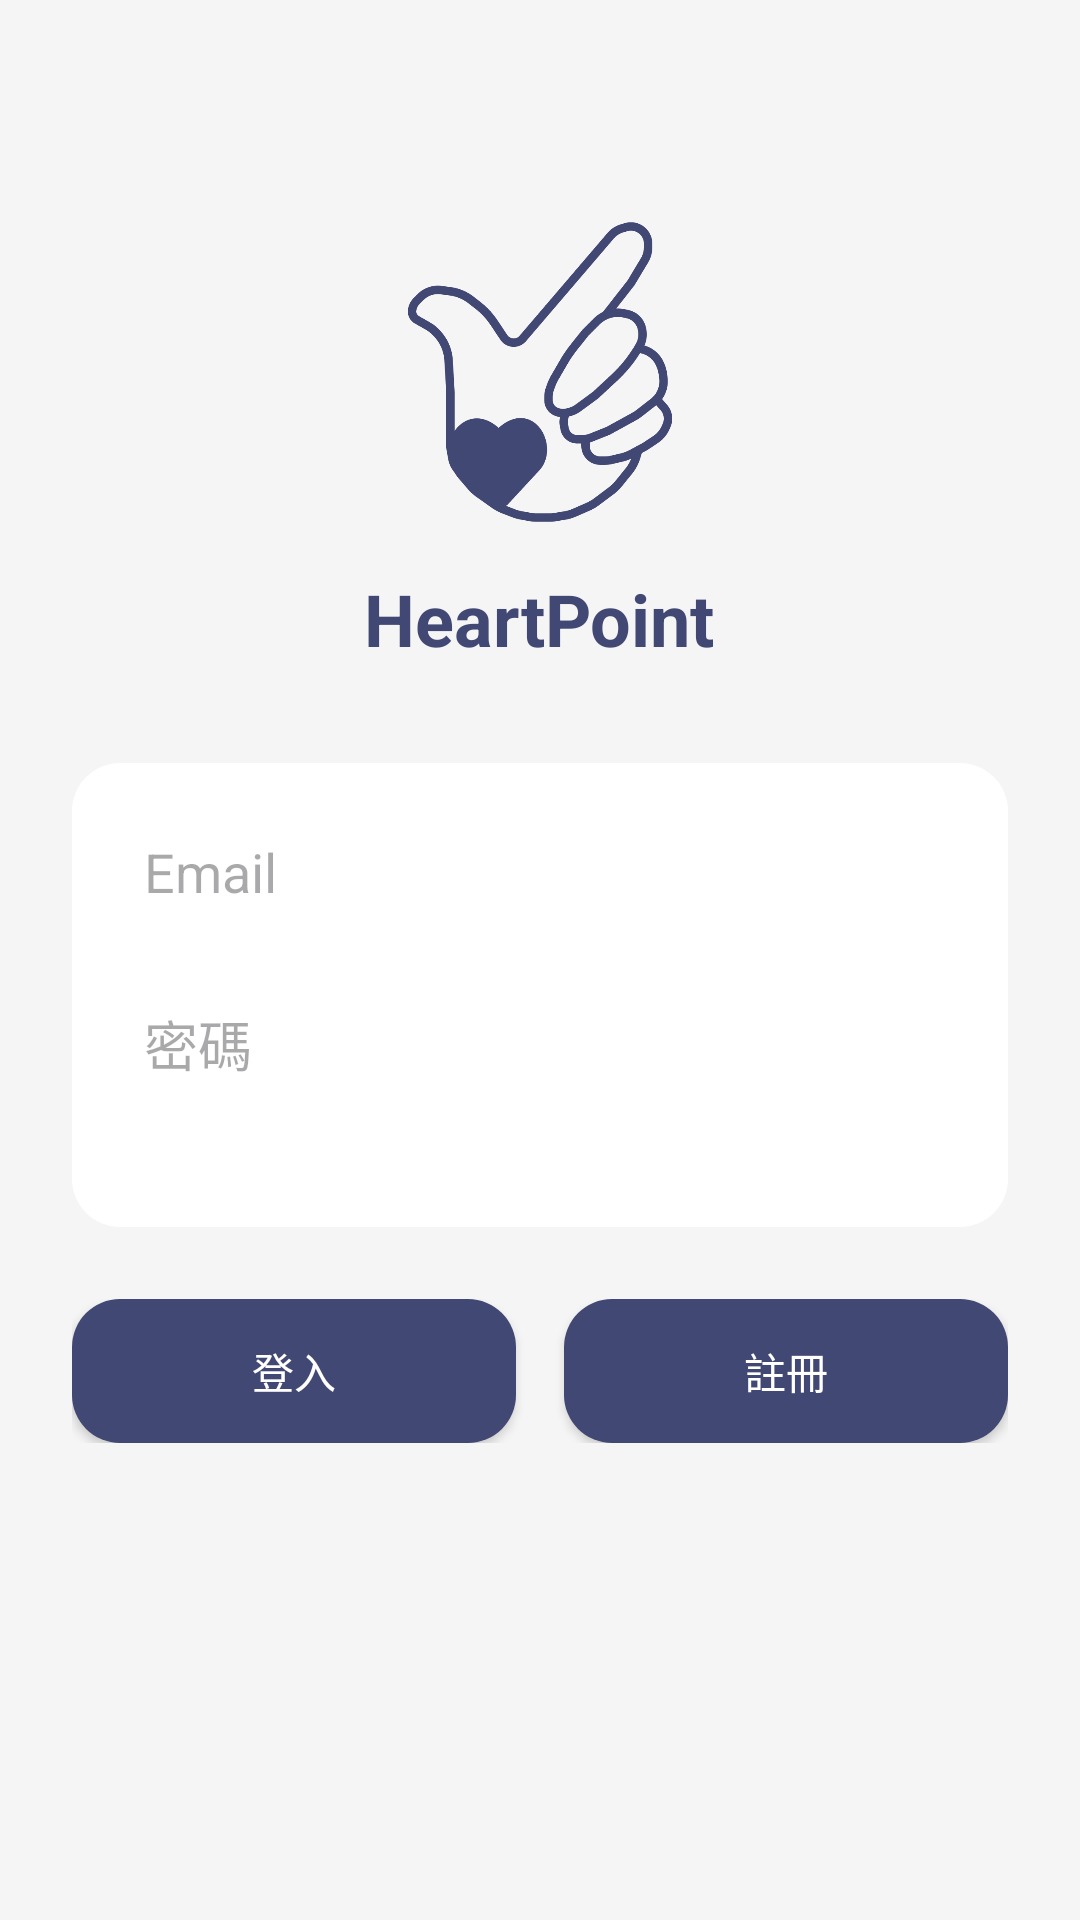

This screen was rendered from an Android layout file. Write that file and the resources it references.
<!-- AndroidManifest.xml: application theme Theme.HeartPoint -->
<!-- res/layout/activity_login.xml -->
<?xml version="1.0" encoding="utf-8"?>
<ScrollView xmlns:android="http://schemas.android.com/apk/res/android"
    android:layout_width="match_parent"
    android:layout_height="match_parent"
    xmlns:app="http://schemas.android.com/apk/res-auto"
    android:background="#F5F5F5"
    android:fillViewport="true">

    <LinearLayout
        android:layout_width="match_parent"
        android:layout_height="wrap_content"
        android:orientation="vertical"
        android:padding="24dp"
        android:gravity="center_horizontal">

        
        <ImageView
            android:id="@+id/img_logo"
            android:layout_width="100dp"
            android:layout_height="100dp"
            android:layout_marginTop="50dp"
            android:src="@drawable/ic_logo"
            android:contentDescription="App Logo"
            android:layout_marginBottom="16dp" />

        
        <TextView
            android:id="@+id/tv_app_name"
            android:layout_width="wrap_content"
            android:layout_height="wrap_content"
            android:text="HeartPoint"
            android:textSize="24sp"
            android:textStyle="bold"
            android:textColor="#424874"
            android:layout_marginBottom="32dp" />

        
        <LinearLayout
            android:layout_width="match_parent"
            android:layout_height="wrap_content"
            android:orientation="vertical"
            android:background="@drawable/rounded_background"
            android:padding="16dp">

            
            <EditText
                android:id="@+id/et_email"
                android:layout_width="match_parent"
                android:layout_height="wrap_content"
                android:hint="Email"
                android:inputType="textEmailAddress"
                android:background="@null"
                android:padding="8dp"
                android:layout_marginBottom="16dp" />

            
            <EditText
                android:id="@+id/et_password"
                android:layout_width="match_parent"
                android:layout_height="wrap_content"
                android:hint="密碼"
                android:inputType="textPassword"
                android:background="@null"
                android:padding="8dp"
                android:layout_marginBottom="24dp" />
        </LinearLayout>

        
        <LinearLayout
            android:layout_width="match_parent"
            android:layout_height="wrap_content"
            android:orientation="horizontal"
            android:gravity="center"
            android:layout_marginTop="24dp">

            <Button
                android:id="@+id/btn_login"
                android:layout_width="0dp"
                android:layout_height="wrap_content"
                android:layout_weight="1"
                android:background="@drawable/btn_background"
                android:text="登入"
                app:backgroundTint="#424874"
                android:textColor="#FFFFFF"
                android:layout_marginEnd="8dp" />

            <Button
                android:id="@+id/btn_register"
                android:layout_width="0dp"
                android:layout_height="wrap_content"
                android:layout_weight="1"
                android:background="@drawable/btn_background"
                android:text="註冊"
                app:backgroundTint="#424874"
                android:textColor="#FFFFFF"
                android:layout_marginStart="8dp" />
        </LinearLayout>
    </LinearLayout>
</ScrollView>
<!-- resources referenced by this layout -->
<resources>
  <!-- drawable btn_background (drawable) -->
  <?xml version="1.0" encoding="utf-8"?>
  <selector xmlns:android="http://schemas.android.com/apk/res/android">
      <item>
          <shape>
              <solid android:color="#424874" />
              <corners android:radius="16dp" />
          </shape>
      </item>
  </selector>
  <!-- drawable ic_logo: png bitmap (drawable, 29696 bytes) -->
  <!-- drawable rounded_background (drawable) -->
  <?xml version="1.0" encoding="utf-8"?>
  <shape xmlns:android="http://schemas.android.com/apk/res/android">
      <solid android:color="#FFFFFF" />
      <corners android:radius="16dp" />
  
  </shape>
  <style name="Theme.HeartPoint" parent="Base.Theme.HeartPoint" />
  <style name="Base.Theme.HeartPoint" parent="Theme.Material3.DayNight.NoActionBar">
          
          
          <item name="buttonStyle">@style/Widget.AppCompat.Button</item>
  
      </style>
</resources>
